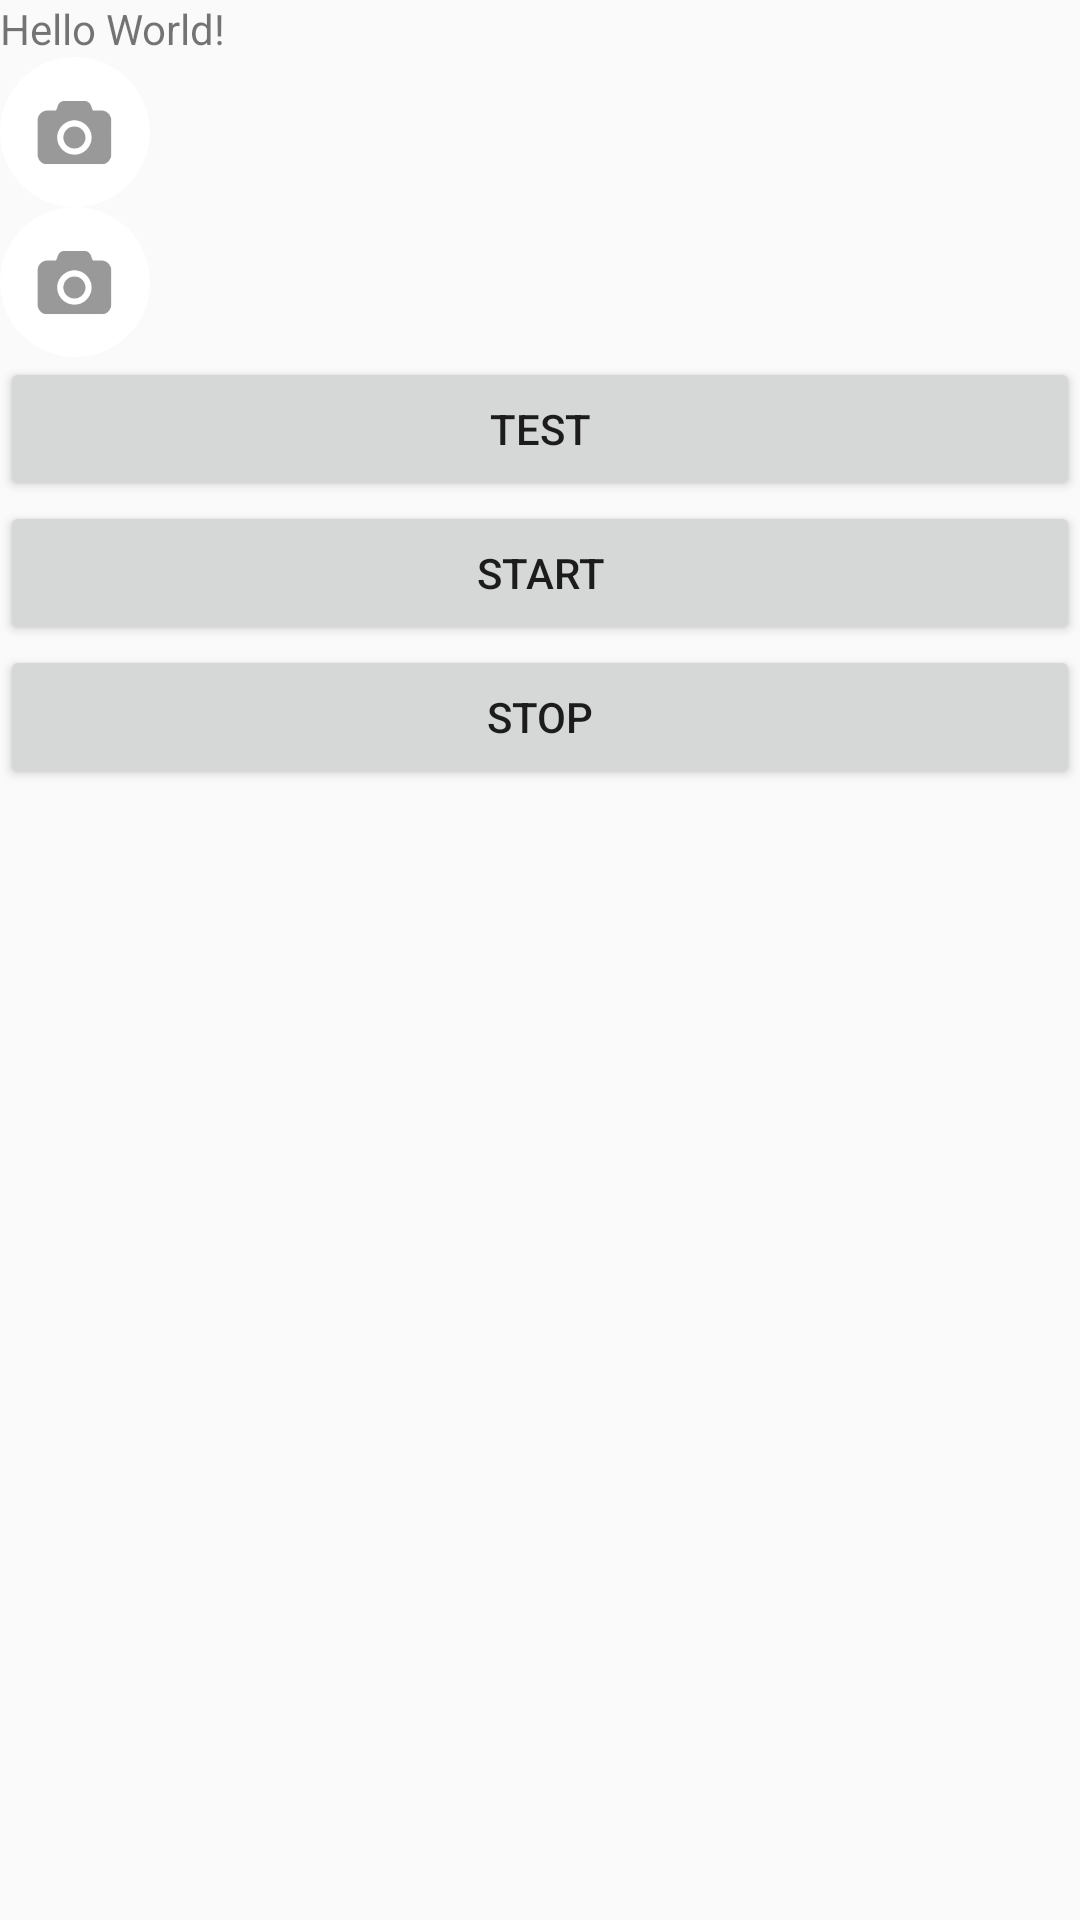

The Android layout XML behind this screen, and the referenced resources:
<!-- AndroidManifest.xml: application theme AppTheme -->
<!-- res/layout/activity_main.xml -->
<?xml version="1.0" encoding="utf-8"?>
<LinearLayout
    xmlns:android="http://schemas.android.com/apk/res/android"
    xmlns:app="http://schemas.android.com/apk/res-auto"
    xmlns:tools="http://schemas.android.com/tools"
    android:layout_width="match_parent"
    android:layout_height="match_parent"

    android:orientation="vertical"
    android:id="@+id/main"
    tools:context=".MainActivity">

    <TextView
        android:id="@+id/tv"
        android:layout_width="wrap_content"
        android:layout_height="wrap_content"
        android:text="Hello World!"
        app:layout_constraintBottom_toBottomOf="parent"
        app:layout_constraintLeft_toLeftOf="parent"
        app:layout_constraintRight_toRightOf="parent"
        app:layout_constraintTop_toTopOf="parent"/>

    <ImageView
        android:layout_width="@dimen/dp_50"
        android:layout_height="@dimen/dp_50"
        android:background="@drawable/ic_repeat_take_photo"/>

    <ImageView
        android:layout_width="50dp"
        android:layout_height="50dp"
        android:background="@drawable/ic_repeat_take_photo"/>

    <Button
        android:id="@+id/btn_test"
        android:layout_width="match_parent"
        android:layout_height="wrap_content"
        android:text="test"/>

    <Button
        android:id="@+id/btn_start"
        android:layout_width="match_parent"
        android:layout_height="wrap_content"
        android:text="start"/>

    <Button
        android:id="@+id/btn_stop"
        android:layout_width="match_parent"
        android:layout_height="wrap_content"
        android:text="stop"/>

</LinearLayout>
<!-- resources referenced by this layout -->
<resources>
  <dimen name="dp_50">50dp</dimen>
  <!-- drawable ic_repeat_take_photo: png bitmap (drawable, 10640 bytes) -->
  <style name="AppTheme" parent="Theme.AppCompat.Light.DarkActionBar">
          
          <item name="colorPrimary">@color/colorPrimary</item>
          <item name="colorPrimaryDark">@color/colorPrimaryDark</item>
          <item name="colorAccent">@color/colorAccent</item>
      </style>
  <!-- not gathered from this repository: default colours our renderer supplied (Android Studio template values) -->
  <color name="colorPrimary">#FF6200EE</color>
  <color name="colorPrimaryDark">#FF3700B3</color>
  <color name="colorAccent">#FF03DAC5</color>
</resources>
